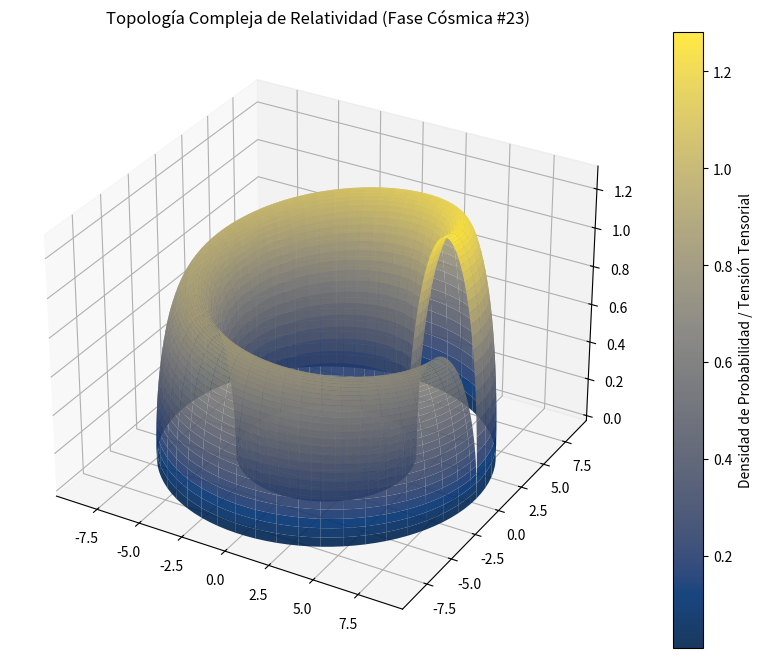

The script that saved this image:
%matplotlib inline
# Simulación Cósmica: Relatividad - Variante 23
import numpy as np
import matplotlib.pyplot as plt
from mpl_toolkits.mplot3d import Axes3D

# Parámetros Físicos Cuánticos/Relativistas
alpha = 6.644
beta = 2.034
gamma = 1.29

u = np.linspace(0, 2 * np.pi, 100)
v = np.linspace(0, np.pi, 100)
U, V = np.meshgrid(u, v)

# Topología Espacio-Temporal Avanzada (Fase Cósmica)
X = (alpha + beta * np.cos(V)) * np.cos(U)
Y = (alpha + beta * np.cos(V)) * np.sin(U)
Z = gamma * np.sin(V) * np.exp(-U/10)

fig = plt.figure(figsize=(12, 8))
ax = fig.add_subplot(111, projection='3d')
surf = ax.plot_surface(X, Y, Z, cmap='cividis', edgecolor='none', alpha=0.9)

fig.colorbar(surf, ax=ax, label='Densidad de Probabilidad / Tensión Tensorial')
plt.title(r'Topología Compleja de Relatividad (Fase Cósmica #23)')
plt.show()
